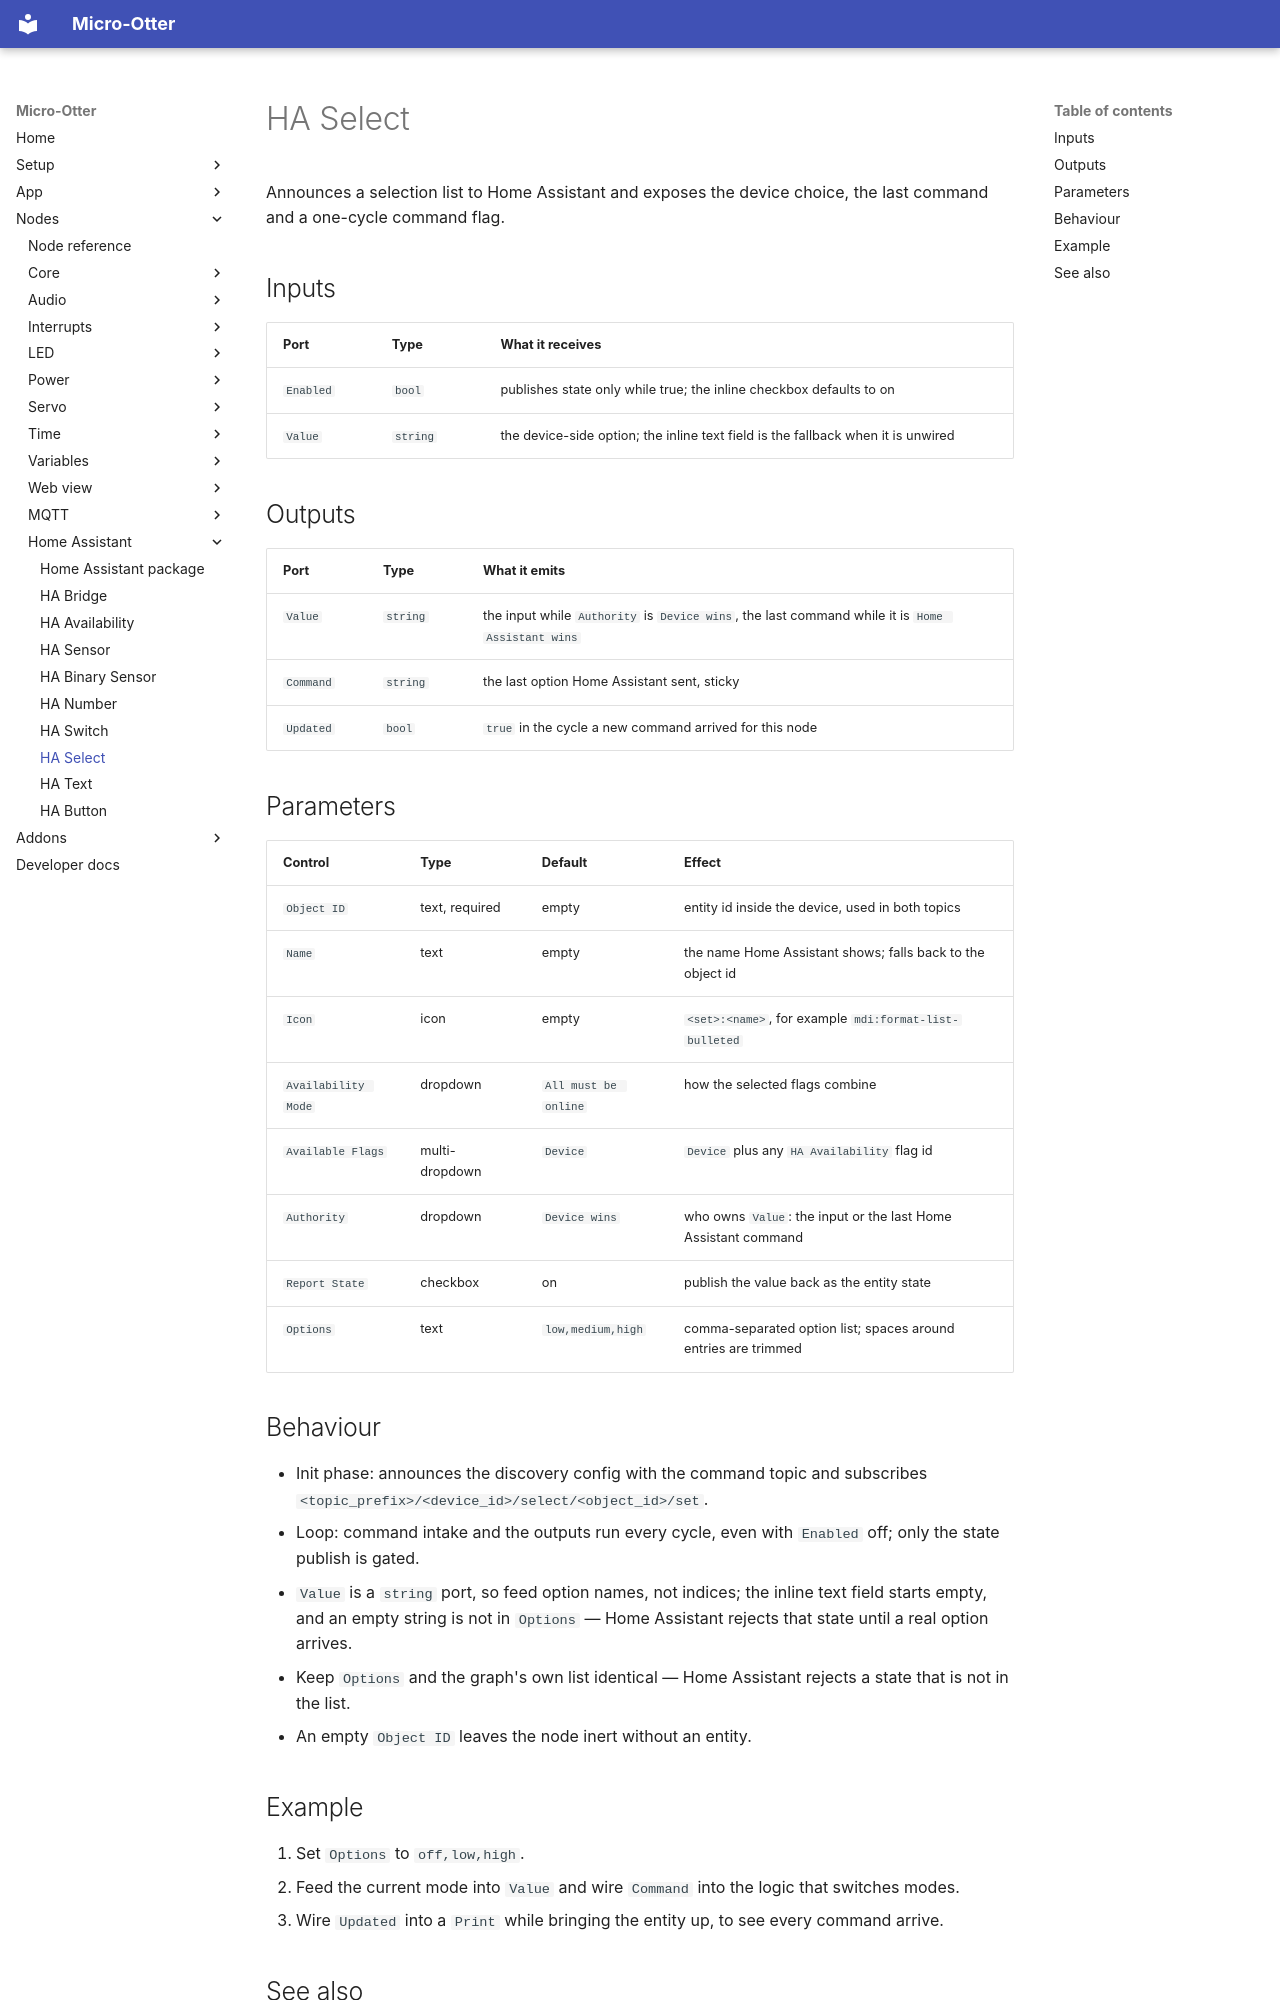

repository: dodeka12/micro-otter · page: nodes/hass/hass-select/index.html · generator: mkdocs

# HA Select

Announces a selection list to Home Assistant and exposes the device choice, the last command and a
one-cycle command flag.

## Inputs

| Port | Type | What it receives |
|---|---|---|
| `Enabled` | `bool` | publishes state only while true; the inline checkbox defaults to on |
| `Value` | `string` | the device-side option; the inline text field is the fallback when it is unwired |

## Outputs

| Port | Type | What it emits |
|---|---|---|
| `Value` | `string` | the input while `Authority` is `Device wins`, the last command while it is `Home Assistant wins` |
| `Command` | `string` | the last option Home Assistant sent, sticky |
| `Updated` | `bool` | `true` in the cycle a new command arrived for this node |

## Parameters

| Control | Type | Default | Effect |
|---|---|---|---|
| `Object ID` | text, required | empty | entity id inside the device, used in both topics |
| `Name` | text | empty | the name Home Assistant shows; falls back to the object id |
| `Icon` | icon | empty | `<set>:<name>`, for example `mdi:format-list-bulleted` |
| `Availability Mode` | dropdown | `All must be online` | how the selected flags combine |
| `Available Flags` | multi-dropdown | `Device` | `Device` plus any `HA Availability` flag id |
| `Authority` | dropdown | `Device wins` | who owns `Value`: the input or the last Home Assistant command |
| `Report State` | checkbox | on | publish the value back as the entity state |
| `Options` | text | `low,medium,high` | comma-separated option list; spaces around entries are trimmed |

## Behaviour

- Init phase: announces the discovery config with the command topic and subscribes
  `<topic_prefix>/<device_id>/select/<object_id>/set`.
- Loop: command intake and the outputs run every cycle, even with `Enabled` off; only the state
  publish is gated.
- `Value` is a `string` port, so feed option names, not indices; the inline text field starts empty,
  and an empty string is not in `Options` — Home Assistant rejects that state until a real option
  arrives.
- Keep `Options` and the graph's own list identical — Home Assistant rejects a state that is not in
  the list.
- An empty `Object ID` leaves the node inert without an entity.

## Example

1. Set `Options` to `off,low,high`.
2. Feed the current mode into `Value` and wire `Command` into the logic that switches modes.
3. Wire `Updated` into a `Print` while bringing the entity up, to see every command arrive.
